Dataset: PBC_balanced_notebook (GitHub, AslihanINAN/PBCNet-SE-MBConv). Classes: basophil, eosinophil, erythroblast, lymphocyte, monocyte, neutrophil, platelet.

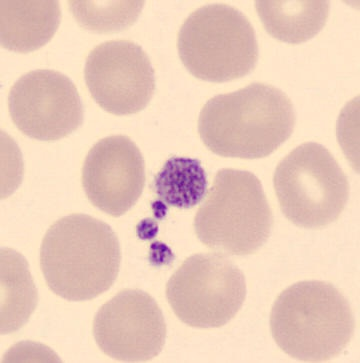
Label: platelet

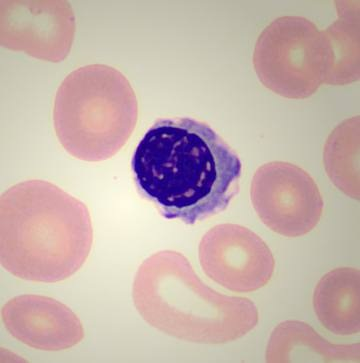
Label: erythroblast

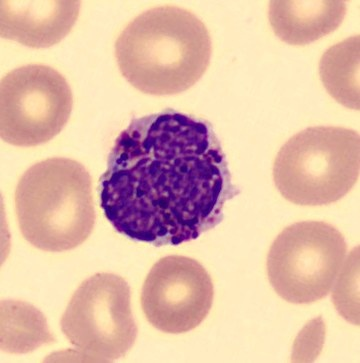
Label: basophil

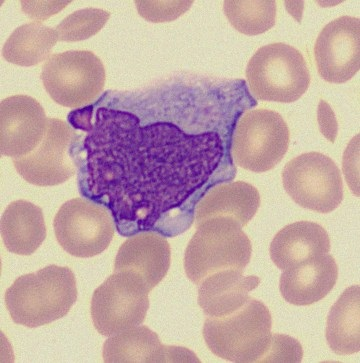
Label: monocyte

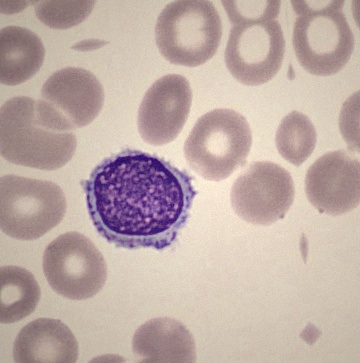
Label: lymphocyte

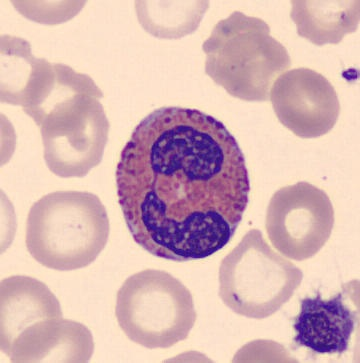
Label: eosinophil
